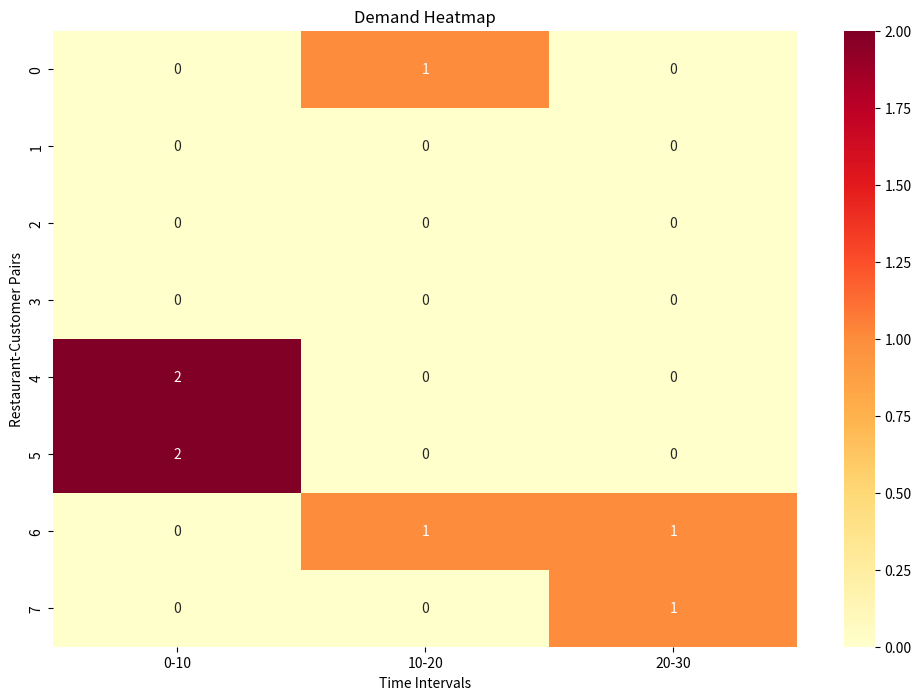

Reproduce this figure in Python.
import numpy as np
import pandas as pd
from typing import List, Tuple, Dict, Callable
import matplotlib.pyplot as plt
import seaborn as sns

class DemandGenerator:
    def __init__(self, time_range: int, time_step: int, restaurants: List[int], customers: List[int], random_params: Dict):
        """
        Initialize the DemandGenerator instance and generate the demand table.

        Args:
            time_range (int): The total time range.
            time_step (int): The step size for each time interval.
            restaurants (List[int]): List of restaurant indices.
            customers (List[int]): List of customer indices.
            random_params (Dict): A dictionary containing the random functions and their parameters.
        """
        self.time_range = time_range
        self.time_step = time_step
        self.restaurants = restaurants
        self.customers = customers

        self.sample_dist: Callable = random_params['sample_dist']['function']
        self.sample_params: Dict = random_params['sample_dist']['params']
        self.demand_dist: Callable = random_params['demand_dist']['function']
        self.demand_params: Dict = random_params['demand_dist']['params']

        self.time_intervals: List[Tuple[int, int]] = self._generate_time_intervals()
        self.pairs: List[Tuple[int, int]] = self._generate_pairs()
        self.demand_table: pd.DataFrame = self._generate_demand_table()

    def _generate_time_intervals(self) -> List[Tuple[int, int]]:
        """Generate time intervals."""
        return [(i, min(i + self.time_step, self.time_range)) for i in range(0, self.time_range, self.time_step)]

    def _generate_pairs(self) -> List[Tuple[int, int]]:
        """Generate all restaurant-customer pairs."""
        return [(r, c) for r in self.restaurants for c in self.customers]

    def _generate_demand_table(self) -> pd.DataFrame:
        """Generate the demand table with additional columns for pickup and delivery points."""
        demand_dict = {pair: np.zeros(len(self.time_intervals), dtype=int) for pair in self.pairs}

        for idx in range(len(self.time_intervals)):
            num_samples = self.sample_dist(**self.sample_params)
            sampled_pairs = np.random.choice(len(self.pairs), size=num_samples, replace=True)

            for sample in sampled_pairs:
                pair = self.pairs[sample]
                order_quantity = max(1, self.demand_dist(**self.demand_params))
                demand_dict[pair][idx] += order_quantity

        demand_table = pd.DataFrame(demand_dict, index=[f"{start}-{end}" for start, end in self.time_intervals]).T

        demand_table['Pickup'] = [pair[0] for pair in self.pairs]
        demand_table['Delivery'] = [pair[1] for pair in self.pairs]

        cols = ['Pickup', 'Delivery'] + [col for col in demand_table.columns if col not in ['Pickup', 'Delivery']]
        demand_table = demand_table[cols]

        return demand_table.reset_index(drop=True).rename_axis(None)

    def get_demand_table(self) -> pd.DataFrame:
        """Return the generated demand table."""
        return self.demand_table

    def plot_demand_heatmap(self):
        """Plot a heatmap of the demand table."""
        plt.figure(figsize=(12, 8))
        sns.heatmap(self.demand_table.iloc[:, 2:], cmap="YlOrRd", annot=True, fmt="d")
        plt.title("Demand Heatmap")
        plt.xlabel("Time Intervals")
        plt.ylabel("Restaurant-Customer Pairs")
        plt.show()

if __name__ == "__main__":
    time_range = 30
    time_step = 10
    restaurants = [1, 2]
    customers = [3, 4, 5, 6]

    random_params = {
        'sample_dist': {
            'function': np.random.randint,
            'params': {'low': 1, 'high': 3}
        },
        'demand_dist': {
            'function': np.random.poisson,
            'params': {'lam': 1}
        }
    }

    demand_gen = DemandGenerator(time_range, time_step, restaurants, customers, random_params)
    print(demand_gen.get_demand_table())
    demand_gen.plot_demand_heatmap()